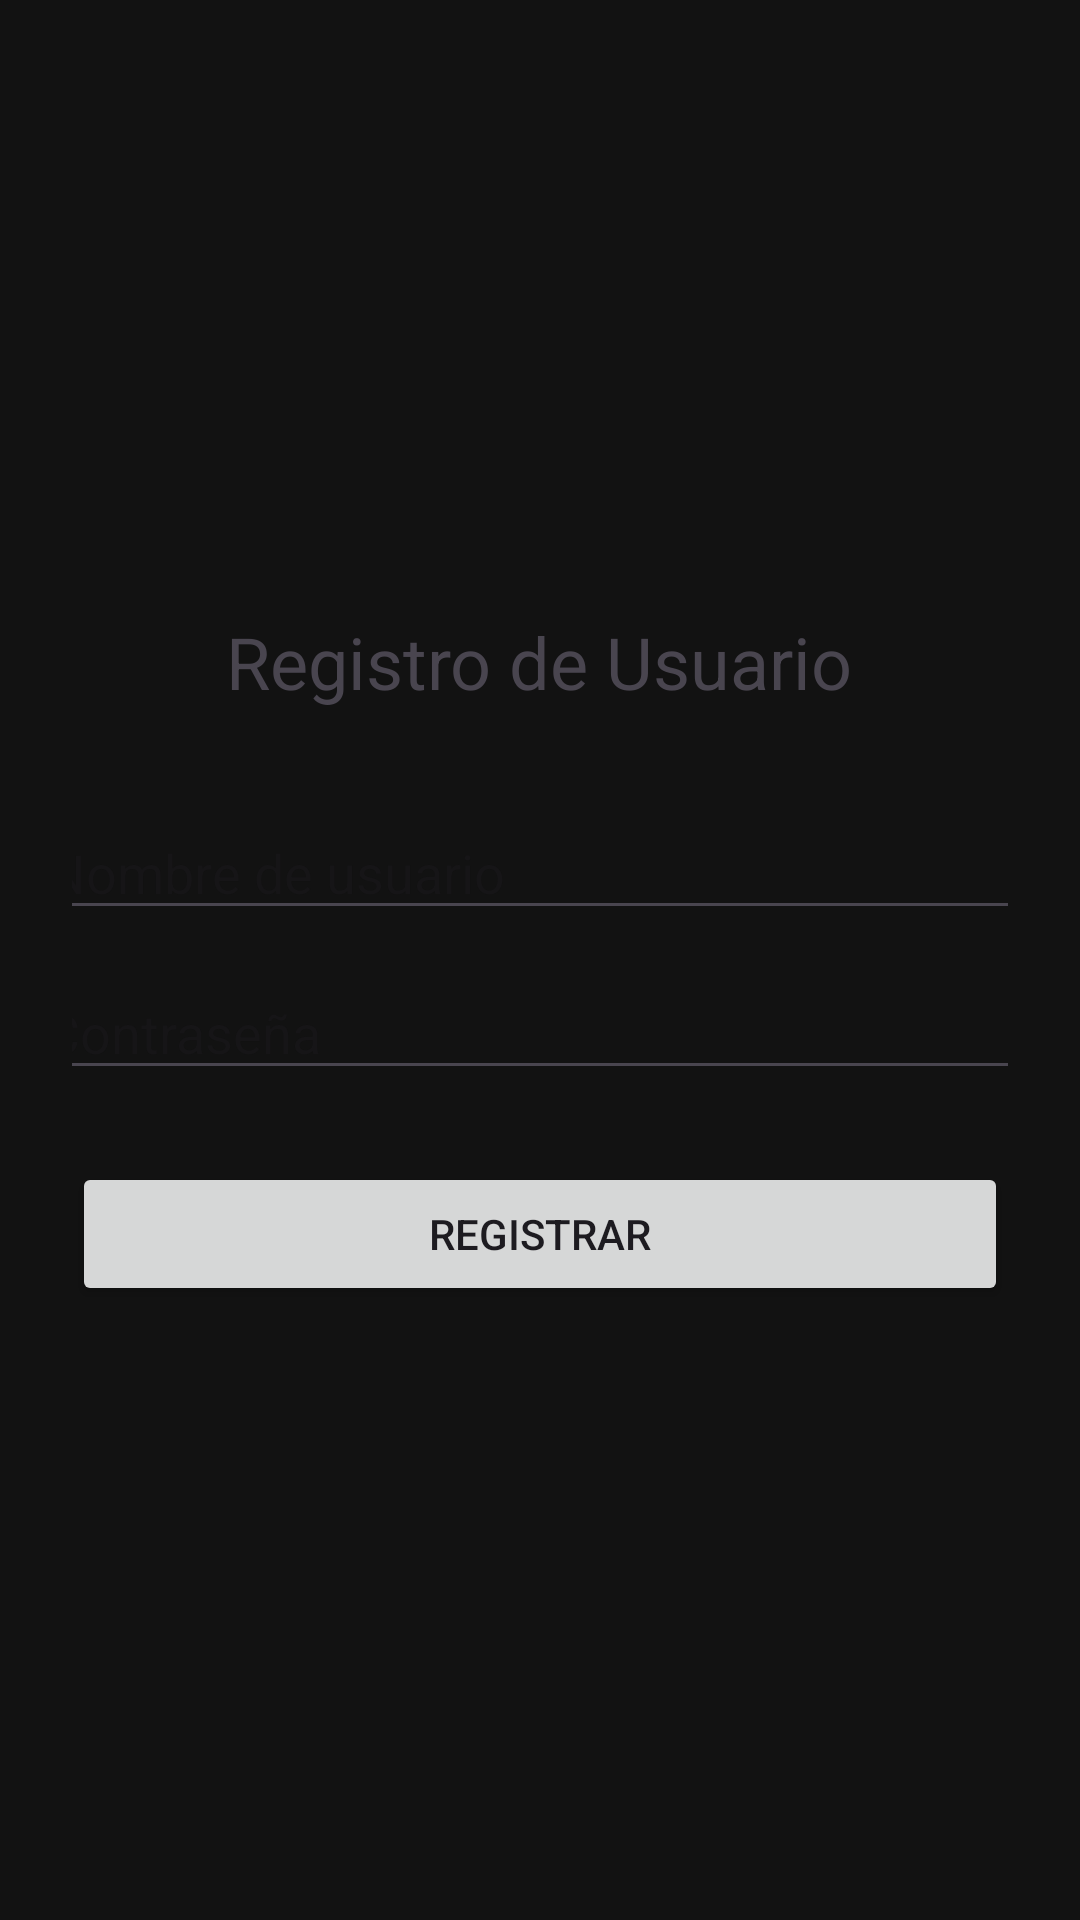

Reconstruct the res/layout file that produces this screen, plus the resources it refers to.
<!-- AndroidManifest.xml: application theme Theme.CerraduraRemote -->
<!-- res/layout/activity_registro.xml -->
<LinearLayout xmlns:android="http://schemas.android.com/apk/res/android"
    android:layout_width="match_parent"
    android:layout_height="match_parent"
    android:orientation="vertical"
    android:gravity="center"
    android:padding="24dp"
    android:background="#121212">

    <TextView
        android:text="Registro de Usuario"
        android:textSize="24sp"
        android:layout_marginBottom="32dp"
        android:layout_width="wrap_content"
        android:layout_height="wrap_content" />

    <EditText
        android:id="@+id/txtUsuarioReg"
        android:layout_width="337dp"
        android:layout_height="wrap_content"
        android:hint="Nombre de usuario"
        android:inputType="textPersonName" />

    <EditText
        android:id="@+id/txtContrasenaReg"
        android:layout_width="338dp"
        android:layout_height="wrap_content"
        android:layout_marginTop="12dp"
        android:hint="Contraseña"
        android:inputType="textPassword" />

    <Button
        android:id="@+id/btnRegistrar"
        android:text="Registrar"
        android:layout_width="match_parent"
        android:layout_height="wrap_content"
        android:layout_marginTop="24dp" />
</LinearLayout>
<!-- resources referenced by this layout -->
<resources>
  <style name="Theme.CerraduraRemote" parent="Base.Theme.CerraduraRemote" />
  <style name="Base.Theme.CerraduraRemote" parent="Theme.Material3.DayNight.NoActionBar">
          
          
      </style>
</resources>
